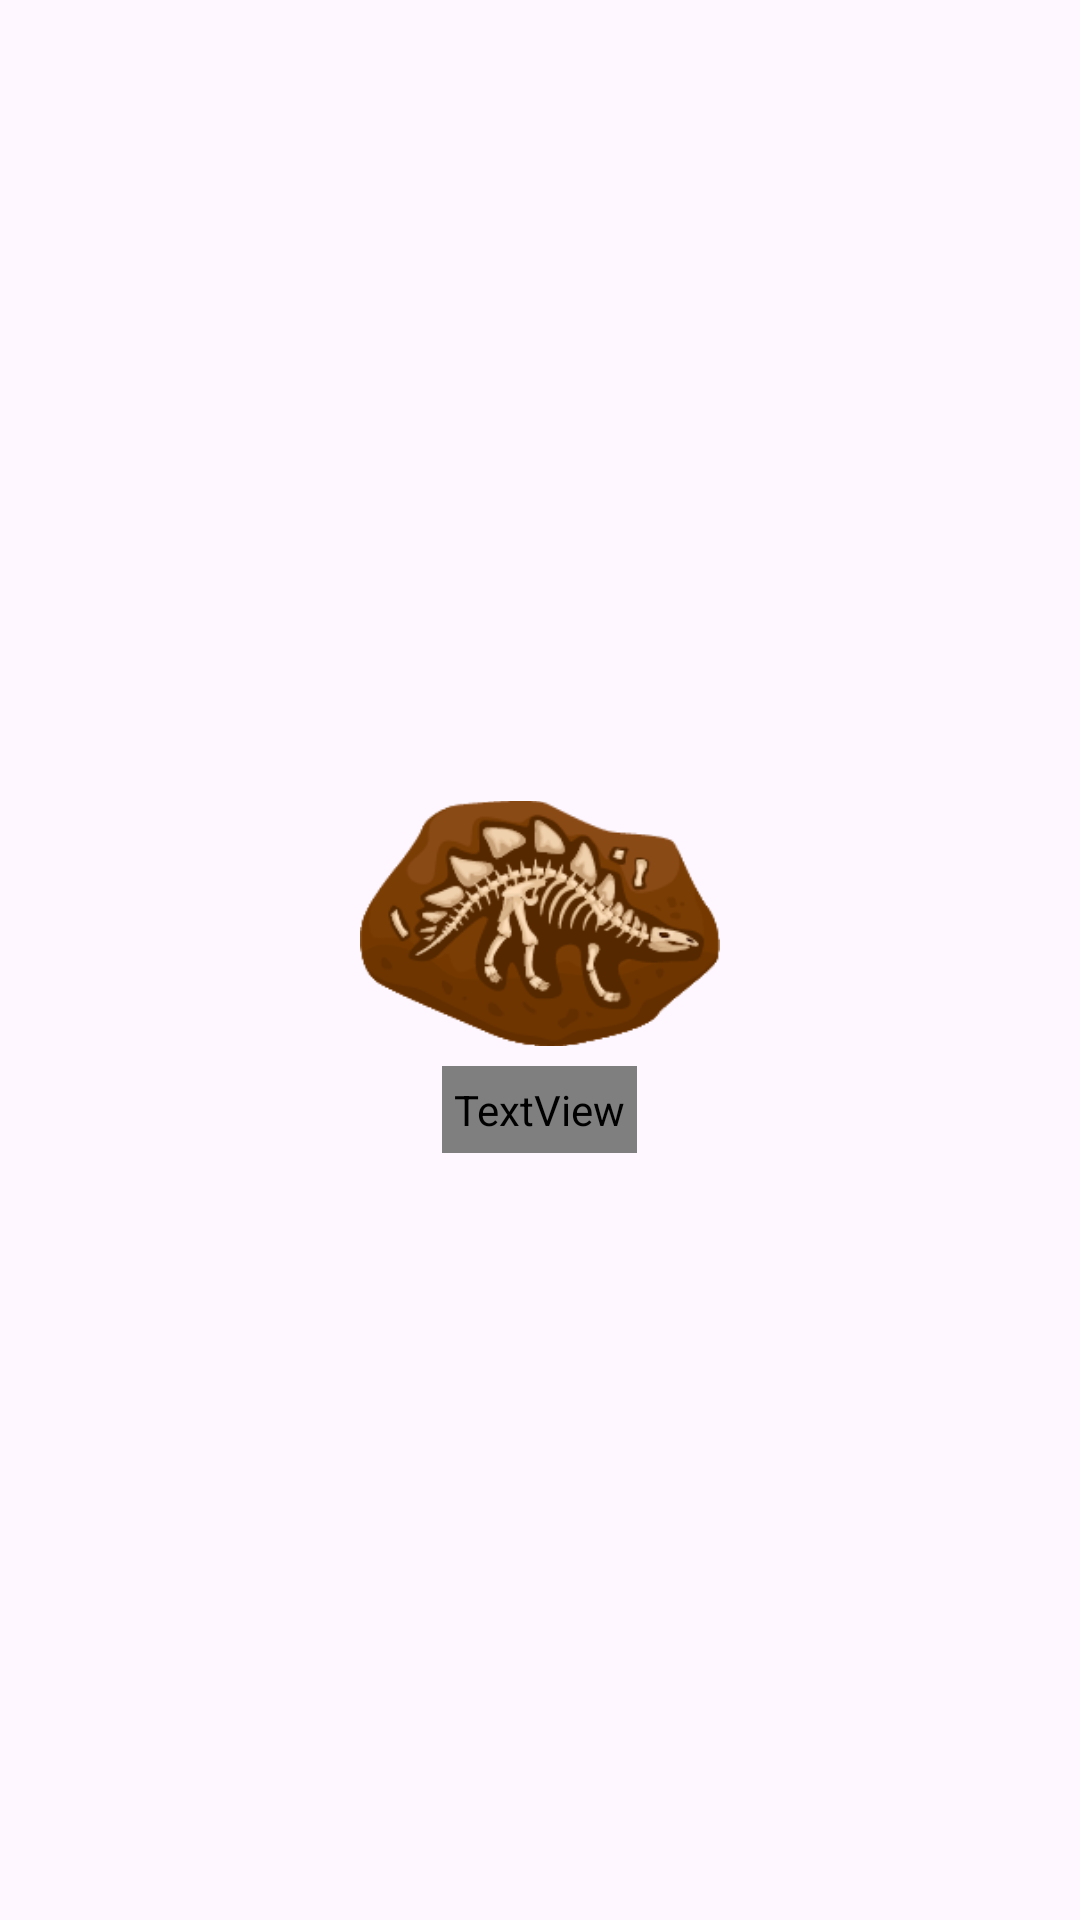

Write the Android layout XML for this screen, with the resource values it uses.
<!-- AndroidManifest.xml: application theme Theme.TugasProjectUAS -->
<!-- res/layout/grid_home_category.xml -->
<?xml version="1.0" encoding="utf-8"?>
<RelativeLayout xmlns:android="http://schemas.android.com/apk/res/android"
    android:layout_width="match_parent"
    android:layout_height="match_parent">

    <RelativeLayout
        android:id="@+id/buttonAllCategory"
        android:layout_width="160dp"
        android:layout_height="wrap_content"
        android:layout_centerInParent="true"
        android:background="@drawable/background_category">

        <ImageView
            android:id="@+id/imageCategory"
            android:layout_width="120dp"
            android:layout_height="100dp"
            android:src="@drawable/ornament_bone1"
            android:layout_centerHorizontal="true"
            android:paddingTop="5dp" />

        <TextView
            android:id="@+id/textCategory"
            android:layout_below="@+id/imageCategory"
            android:layout_width="wrap_content"
            android:layout_height="wrap_content"
            android:fontFamily="@font/dinotoons"
            android:text="ALL CATEGORY"
            android:textSize="20sp"
            android:textColor="#ffffff"
            android:textStyle="normal"
            android:layout_centerHorizontal="true"
            android:paddingVertical="5dp"
            android:paddingHorizontal="4dp"
            android:paddingBottom="10dp"/>

    </RelativeLayout>

</RelativeLayout>
<!-- resources referenced by this layout -->
<resources>
  <!-- drawable ornament_bone1: png bitmap (drawable, 20590 bytes) -->
  <style name="Theme.TugasProjectUAS" parent="Base.Theme.TugasProjectUAS" />
  <style name="Base.Theme.TugasProjectUAS" parent="Theme.Material3.DayNight.NoActionBar">
          
          
      </style>
</resources>
